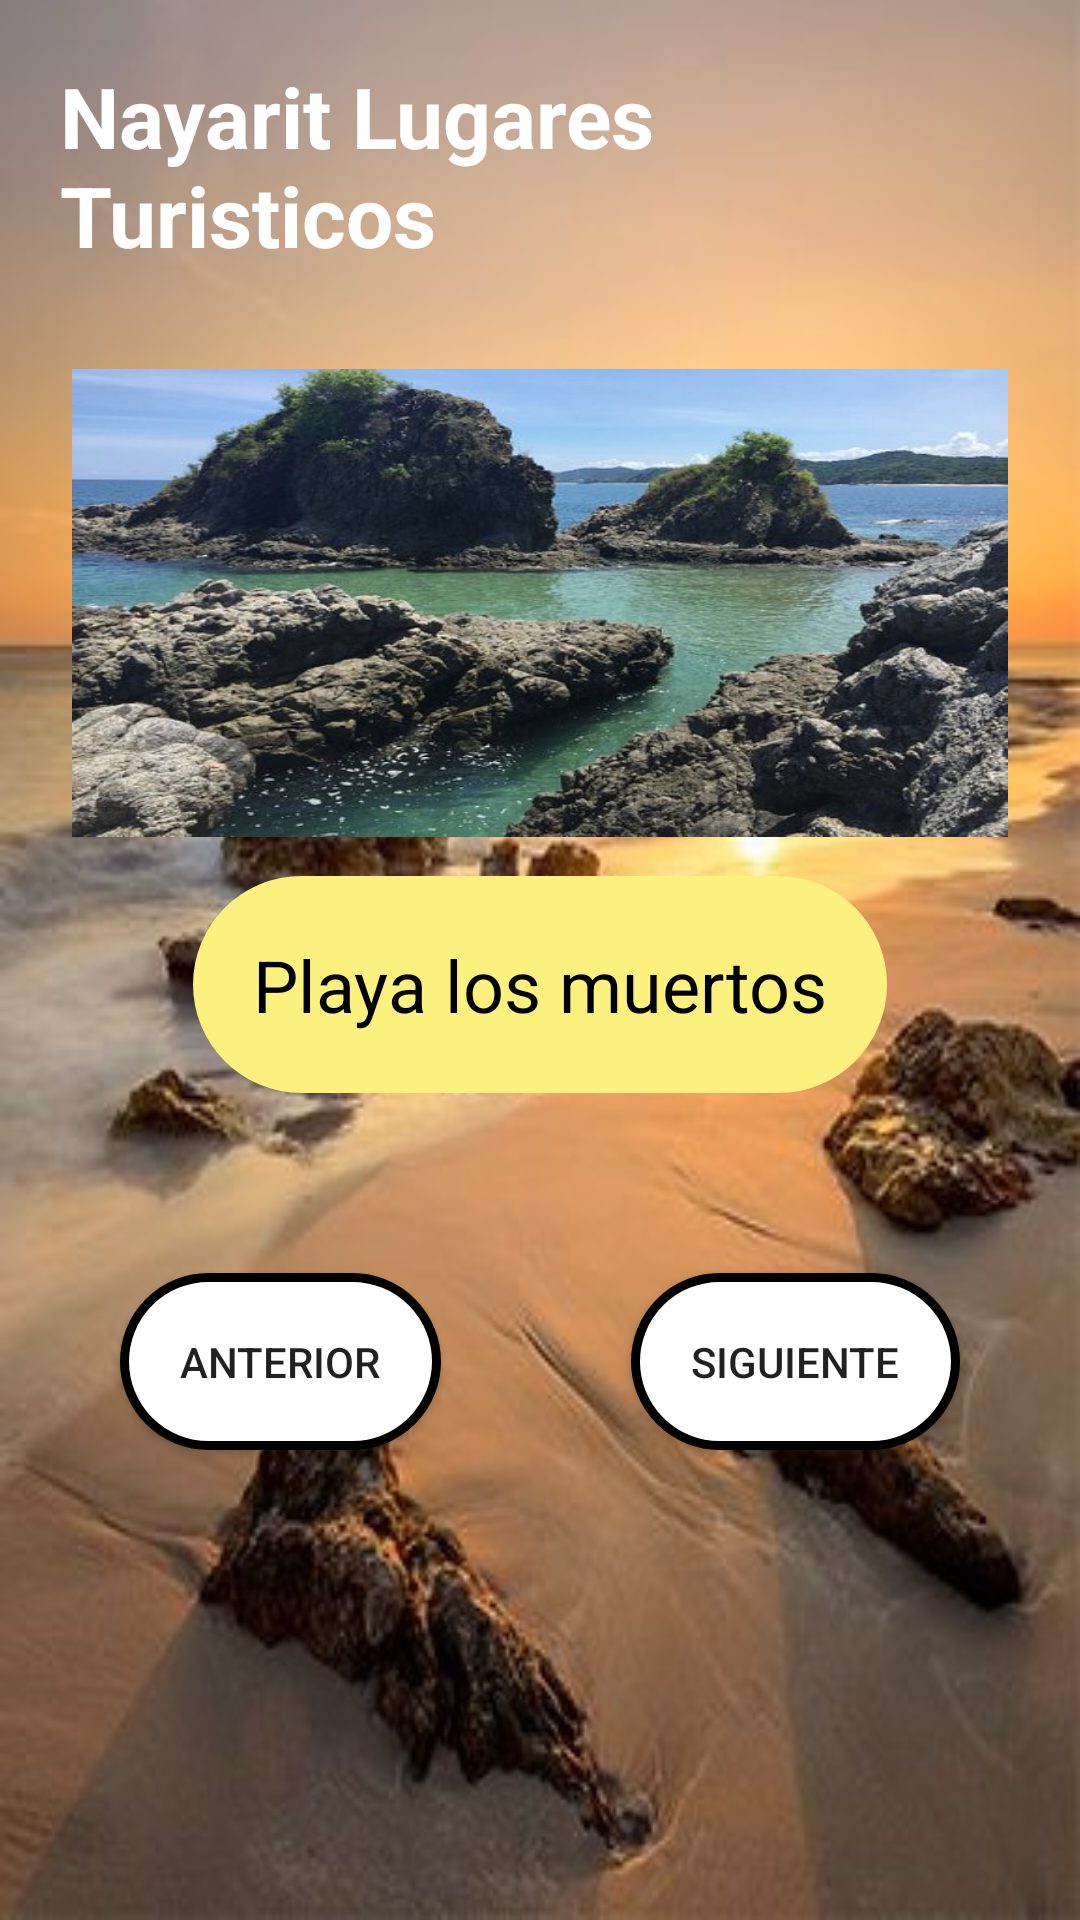

Write the Android layout XML for this screen, with the resource values it uses.
<!-- AndroidManifest.xml: application theme Theme.LADM_U1_Practica1_masLayouts -->
<!-- res/layout/fragment_first.xml -->
<?xml version="1.0" encoding="utf-8"?>
<RelativeLayout xmlns:android="http://schemas.android.com/apk/res/android"
    xmlns:app="http://schemas.android.com/apk/res-auto"
    xmlns:tools="http://schemas.android.com/tools"
    android:layout_width="match_parent"
    android:layout_height="match_parent"
    android:background="@drawable/fondo"
    tools:context=".FirstFragment">

    <TextView
        android:layout_width="wrap_content"
        android:layout_height="wrap_content"
        android:layout_centerHorizontal="true"
        android:padding="20dp"
        android:textStyle="bold"
        android:textSize="28dp"
        android:textColor="@color/white"
        android:text="Nayarit Lugares Turisticos"/>

    <ImageView
        android:id="@+id/imagenes"
        android:layout_width="104dp"
        android:layout_height="102dp"
        android:layout_centerHorizontal="true"
        android:layout_marginTop="150dp"
        android:scaleX="3"
        android:scaleY="2"
        android:src="@drawable/imagen1" />

    <TextView
        android:id="@+id/lugar"
        android:layout_marginTop="40dp"
        android:layout_width="wrap_content"
        android:background="@drawable/titulos"
        android:layout_height="wrap_content"
        android:layout_centerHorizontal="true"
        android:padding="20dp"
        android:textSize="24dp"
        android:layout_below="@+id/imagenes"
        android:textColor="@color/black"
        android:text="Playa los muertos"/>

    <Button
        android:layout_width="wrap_content"
        android:layout_height="wrap_content"
        android:text="ANTERIOR"
        android:layout_below="@+id/lugar"
        android:background="@drawable/botones_redondos"
        android:layout_marginTop="60dp"
        android:layout_marginLeft="40dp"
        android:padding="20dp"
        android:id="@+id/anterior"/>

    <Button
        android:layout_width="wrap_content"
        android:layout_height="wrap_content"
        android:text="SIGUIENTE"
        android:layout_below="@+id/lugar"
        android:layout_alignParentRight="true"
        android:background="@drawable/botones_redondos"
        android:layout_marginTop="60dp"
        android:layout_marginRight="40dp"
        android:padding="20dp"
        android:id="@+id/siguiente"/>


</RelativeLayout>
<!-- resources referenced by this layout -->
<resources>
  <!-- drawable botones_redondos (drawable) -->
  <?xml version="1.0" encoding="utf-8"?>
  <shape xmlns:android="http://schemas.android.com/apk/res/android" android:shape="rectangle">
          <solid android:color="#ffffff"/>
  
          <stroke android:width="3dp"
              android:color="#ff000000"/>
  
          <padding android:left="1dp"
              android:top="1dp"
              android:right="1dp"
              android:bottom="1dp"/>
  
          <corners android:radius="50dp"/>
  </shape>
  <!-- drawable fondo: jpg bitmap (drawable-v24, 42429 bytes) -->
  <!-- drawable imagen1: jpg bitmap (drawable-v24, 65044 bytes) -->
  <!-- drawable titulos (drawable) -->
  <?xml version="1.0" encoding="utf-8"?>
  <shape xmlns:android="http://schemas.android.com/apk/res/android" android:shape="rectangle">
      <solid android:color="#fcf07e"/>
  
      <padding android:left="1dp"
          android:top="1dp"
          android:right="1dp"
          android:bottom="1dp"/>
  
      <corners android:radius="100dp"/>
  </shape>
  <style name="Theme.LADM_U1_Practica1_masLayouts" parent="Theme.MaterialComponents.DayNight.DarkActionBar">
          
          <item name="colorPrimary">@color/purple_500</item>
          <item name="colorPrimaryVariant">@color/purple_700</item>
          <item name="colorOnPrimary">@color/white</item>
          
          <item name="colorSecondary">@color/teal_200</item>
          <item name="colorSecondaryVariant">@color/teal_700</item>
          <item name="colorOnSecondary">@color/black</item>
          
          <item name="android:statusBarColor" tools:targetApi="l">?attr/colorPrimaryVariant</item>
          
      </style>
  <!-- not gathered from this repository: default colours our renderer supplied (Android Studio template values) -->
  <color name="purple_500">#FF6200EE</color>
  <color name="purple_700">#FF3700B3</color>
  <color name="teal_200">#FF03DAC5</color>
  <color name="teal_700">#FF018786</color>
  <color name="black">#FF000000</color>
  <color name="white">#FFFFFFFF</color>
</resources>
